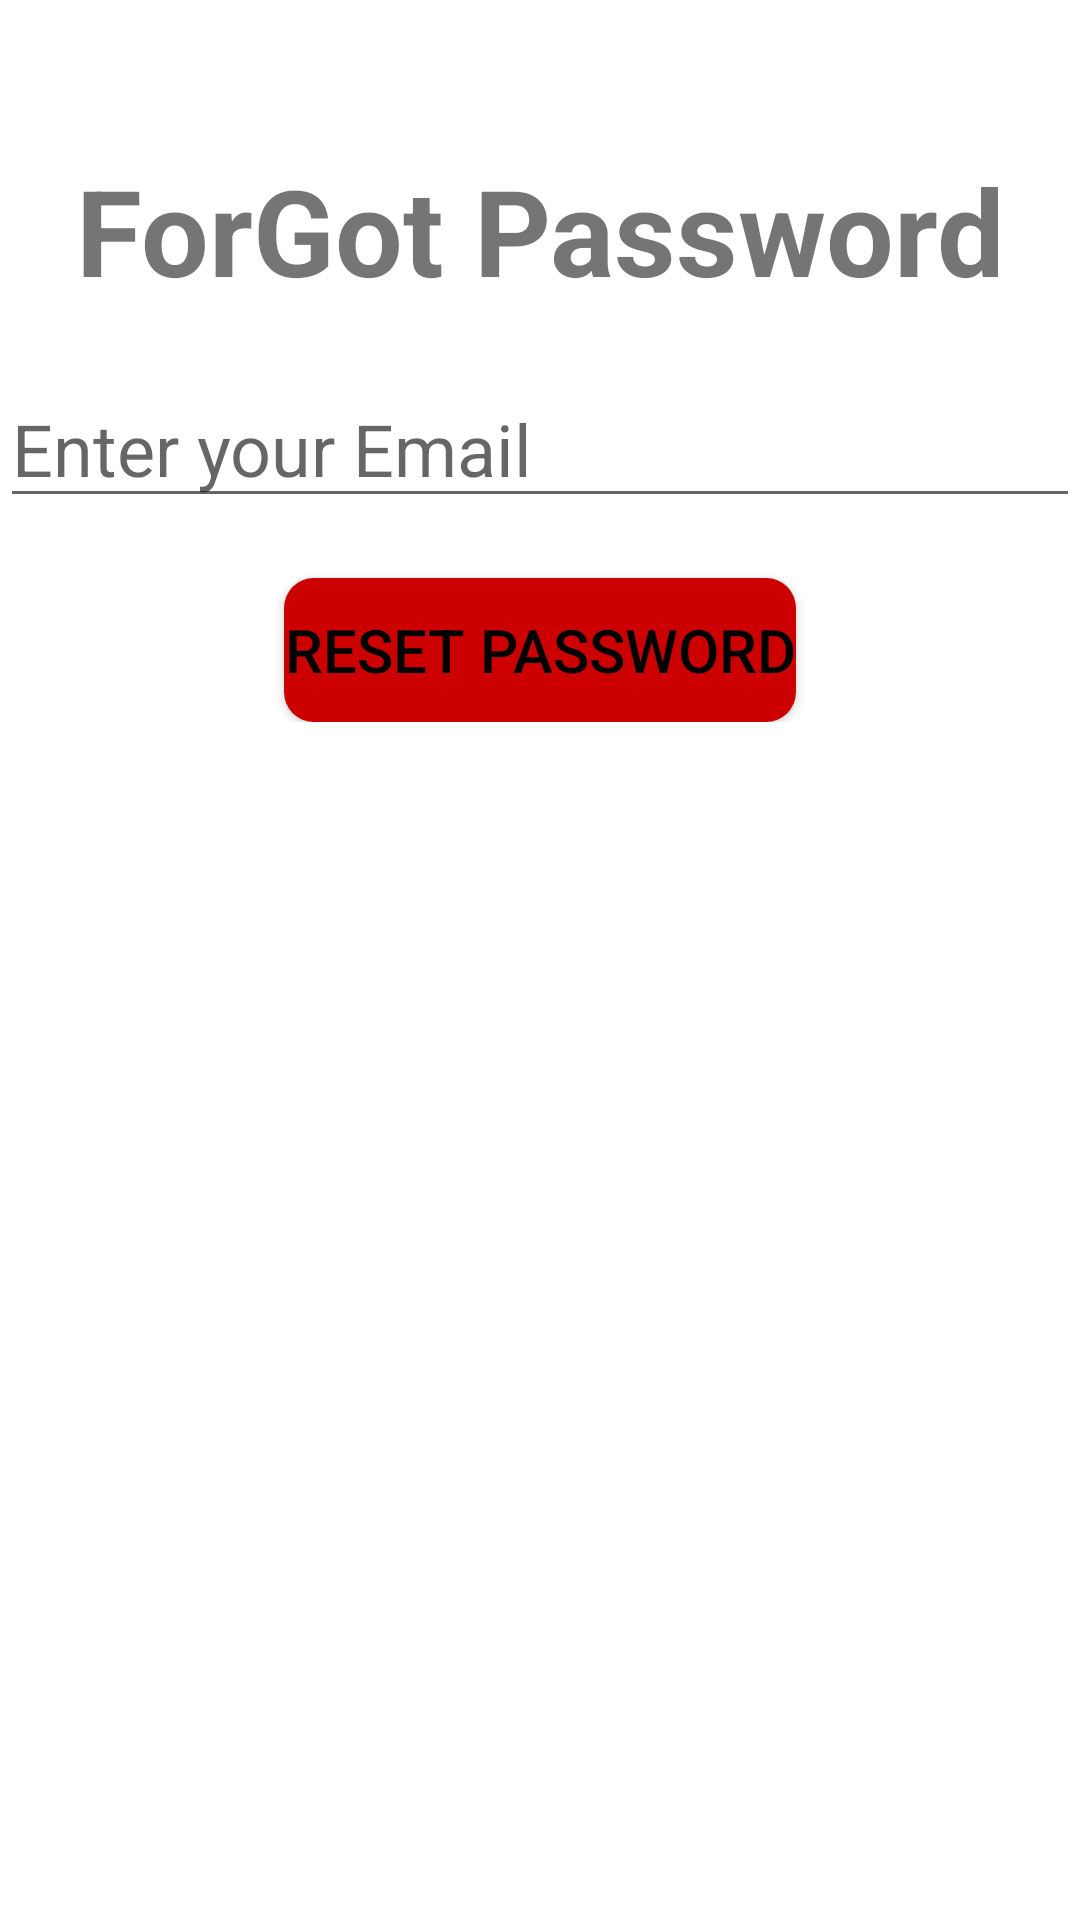

Android layout source for this screen:
<!-- AndroidManifest.xml: application theme Theme.AndroidBloodBank -->
<!-- res/layout/activity_forgot_password.xml -->
<?xml version="1.0" encoding="utf-8"?>
<RelativeLayout xmlns:android="http://schemas.android.com/apk/res/android"
    xmlns:app="http://schemas.android.com/apk/res-auto"
    xmlns:tools="http://schemas.android.com/tools"
    android:layout_width="match_parent"
    android:layout_height="match_parent"
    tools:context=".ForgotPassword">

    <LinearLayout
        android:layout_width="match_parent"
        android:layout_height="wrap_content"
        android:orientation="vertical">

        <TextView
            android:id="@+id/fp"
            android:layout_width="match_parent"
            android:layout_height="wrap_content"
            android:layout_marginTop="50dp"
            android:text="ForGot Password"
            android:textAlignment="center"
            android:textSize="40sp"
            android:textStyle="bold" />


        <EditText
            android:id="@+id/email"
            android:layout_width="match_parent"
            android:layout_height="wrap_content"
            android:layout_gravity="center"
            android:layout_marginTop="20sp"
            android:hint="Enter your Email"
            android:inputType="textEmailAddress"
            android:textSize="24sp" />

        <Button
            android:id="@+id/resetpassword"
            android:layout_width="wrap_content"
            android:layout_height="match_parent"
            android:layout_gravity="center"
            android:layout_marginTop="20sp"
            android:background="@drawable/buttons_background"
            android:text="Reset Password"
            android:textColor="@color/black"
            android:textSize="20sp" />

        <ProgressBar
            android:id="@+id/progressbar"
            android:layout_width="wrap_content"
            android:layout_height="wrap_content"
            android:visibility="gone" />

    </LinearLayout>


</RelativeLayout>
<!-- resources referenced by this layout -->
<resources>
  <color name="black">#FF000000</color>
  <!-- drawable buttons_background (drawable) -->
  <?xml version="1.0" encoding="utf-8"?>
  <shape xmlns:android="http://schemas.android.com/apk/res/android">
  
      <solid
          android:color="#cc0000"/>
      <corners
          android:radius="10dp"/>
  
  
  </shape>
  <style name="Theme.AndroidBloodBank" parent="Theme.MaterialComponents.Light.NoActionBar">
          
          <item name="colorPrimary">@color/purple_500</item>
          <item name="colorPrimaryVariant">@color/purple_700</item>
          <item name="colorOnPrimary">@color/white</item>
          
          <item name="colorSecondary">@color/teal_200</item>
          <item name="colorSecondaryVariant">@color/teal_700</item>
          <item name="colorOnSecondary">@color/black</item>
          
          <item name="android:statusBarColor" tools:targetApi="l">?attr/colorPrimaryVariant</item>
          
      </style>
  <color name="purple_500">#cc0000</color>
  <color name="purple_700">#cc0000</color>
  <color name="white">#983333</color>
  <color name="teal_200">#FF03DAC5</color>
  <color name="teal_700">#FF018786</color>
</resources>
